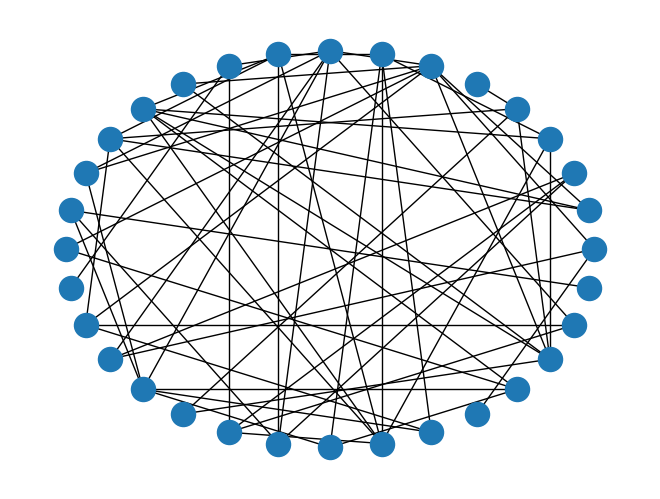
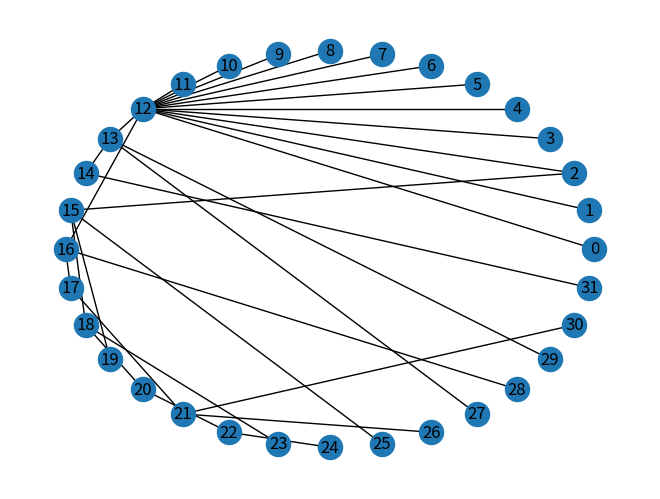
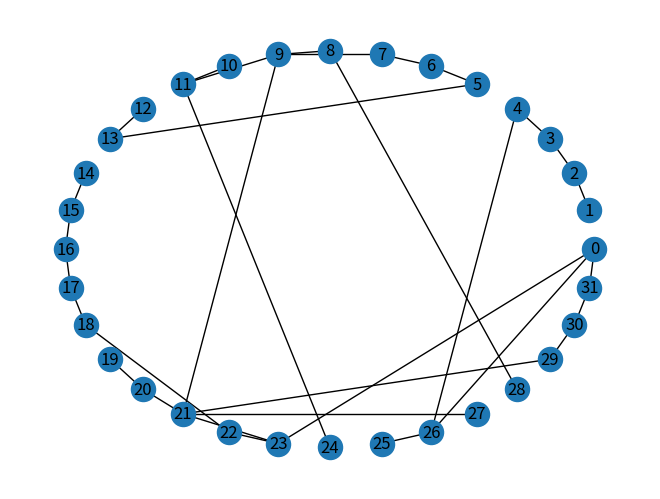

These figures' Python source, in order:
import random
import networkx as nx
import numpy as np
import matplotlib.pyplot as plt

def set_all_seeds(seed):
    np.random.seed(seed)
    random.seed(seed)

def gen_ER_graph(p, n=32, seed=0):
    set_all_seeds(seed=seed)
    G = nx.Graph()
    nodes = range(n)
    G.add_nodes_from(nodes)
    G.add_edges_from(gen_rand_pairs(nodes, p))
    return G


def gen_BA_graph(m, n=32, seed=0):
    set_all_seeds(seed=seed)
    G = nx.empty_graph(m)
    targets = list(range(m))
    repeated_nodes = []
    for source in range(m, n):
        G.add_edges_from(zip([source]*m, targets))
        repeated_nodes.extend(targets)
        repeated_nodes.extend([source] * m)
        targets = gen_rand_subset(repeated_nodes, m)
    return G


def gen_WS_graph(k, p, n=32, seed=0):
    set_all_seeds(seed=seed)
    G = make_ring_lattice(k, n)
    G = rewire_ws(G, p)
    return G


def make_ring_lattice(k, n):
    G = nx.Graph()
    nodes = range(n)
    G.add_nodes_from(nodes)
    G.add_edges_from(gen_adj_edges(nodes, k // 2))
    return G


def gen_rand_pairs(nodes, p):
    for edge in check_pairs(nodes):
        if check_prob(p):
            yield edge


def check_prob(p):
    return np.random.random() < p


def check_pairs(nodes):
    for i, u in enumerate(nodes):
        for j, v in enumerate(nodes):
            if i > j:
                yield u, v


def gen_adj_edges(nodes, halfk):
    n = len(nodes)
    for i, u in enumerate(nodes):
        for j in range(i+1, i+halfk+1):
            v = nodes[j % n]
            yield u, v


def rewire_ws(G, p):
    nodes = set(G)
    for u, v in G.edges():
        if check_prob(p):
            choices = nodes - {u} - set(G[u])
            new_v = np.random.choice(list(choices))
            G.remove_edge(u, v)
            G.add_edge(u, new_v)
    return G


def gen_rand_subset(repeated_nodes, k):
    targets = set()
    while len(targets) < k:
        x = random.choice(repeated_nodes)
        targets.add(x)
        return targets


def main():
    G = gen_ER_graph(0.12)
    nx.draw_circular(G)
    plt.show()

    G = gen_BA_graph(12)
    nx.draw_circular(G, with_labels=True)
    plt.show()

    G = gen_WS_graph(3, 0.6)
    nx.draw_circular(G, with_labels=True)
    plt.show()

if __name__ == '__main__':

    main()
